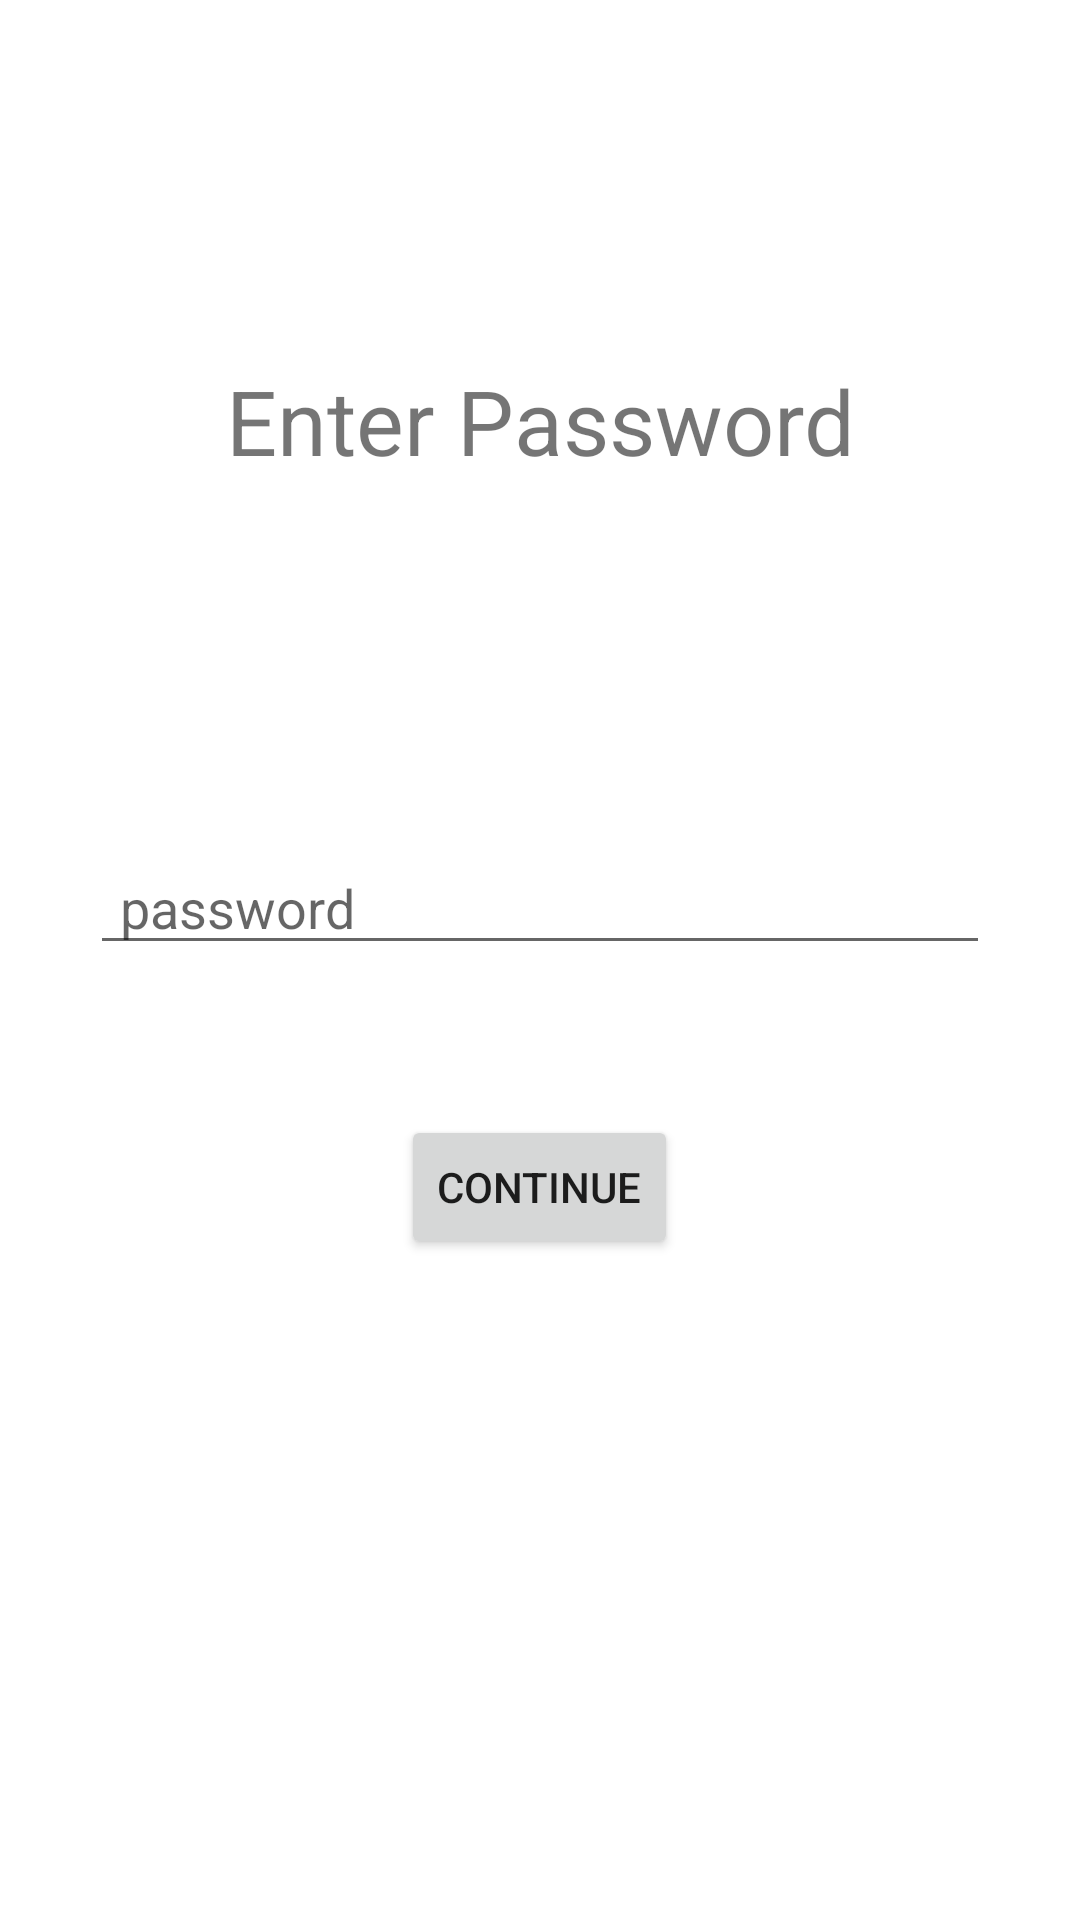

Layout XML and referenced resources for this Android screen:
<!-- AndroidManifest.xml: application theme Theme.Vrt -->
<!-- res/layout/activity_auth.xml -->
<?xml version="1.0" encoding="utf-8"?>
<LinearLayout android:layout_height="match_parent"
    android:layout_width="match_parent"
    android:orientation="vertical"
    android:gravity="center"
    xmlns:android="http://schemas.android.com/apk/res/android" >

    <LinearLayout
        android:layout_width="match_parent"
        android:gravity="center"
        android:layout_height="wrap_content"
        android:layout_weight="2">

    <TextView
        android:layout_width="match_parent"
        android:layout_height="wrap_content"
        android:gravity="center"
        android:lineSpacingExtra="5sp"
        android:text="Enter Password"
        android:textSize="30dp"
        android:paddingVertical="10dp"/>
    </LinearLayout>

    <LinearLayout
        android:layout_width="match_parent"
        android:layout_height="wrap_content"
        android:layout_weight="2"
        android:orientation="vertical">

    <EditText
        android:id="@+id/pass"
        android:layout_width="300dp"
        android:layout_height="wrap_content"
        android:layout_gravity="center_horizontal"
        android:hint="password"
        android:paddingLeft="10dp"
        android:inputType="textPassword" />

    <Button
        android:id="@+id/login"
        android:layout_width="wrap_content"
        android:layout_marginTop="50dp"
        android:text="Continue"
        android:paddingVertical="5dp"
        android:gravity="center"
        android:layout_gravity="center_horizontal"
        android:layout_height="wrap_content"
        android:lineSpacingExtra="5dp"
        />

    </LinearLayout>



</LinearLayout>
<!-- resources referenced by this layout -->
<resources>
  <style name="Theme.Vrt" parent="Theme.MaterialComponents.DayNight.DarkActionBar">
          
          <item name="colorPrimary">@color/purple_500</item>
          <item name="colorPrimaryVariant">@color/purple_700</item>
          <item name="colorOnPrimary">@color/white</item>
          
          <item name="colorSecondary">@color/teal_200</item>
          <item name="colorSecondaryVariant">@color/teal_700</item>
          <item name="colorOnSecondary">@color/black</item>
          
          <item name="android:statusBarColor" tools:targetApi="l">?attr/colorPrimaryVariant</item>
          
      </style>
  <!-- not gathered from this repository: default colours our renderer supplied (Android Studio template values) -->
  <color name="purple_500">#FF6200EE</color>
  <color name="purple_700">#FF3700B3</color>
  <color name="teal_200">#FF03DAC5</color>
  <color name="teal_700">#FF018786</color>
  <color name="black">#FF000000</color>
  <color name="white">#FFFFFFFF</color>
</resources>
